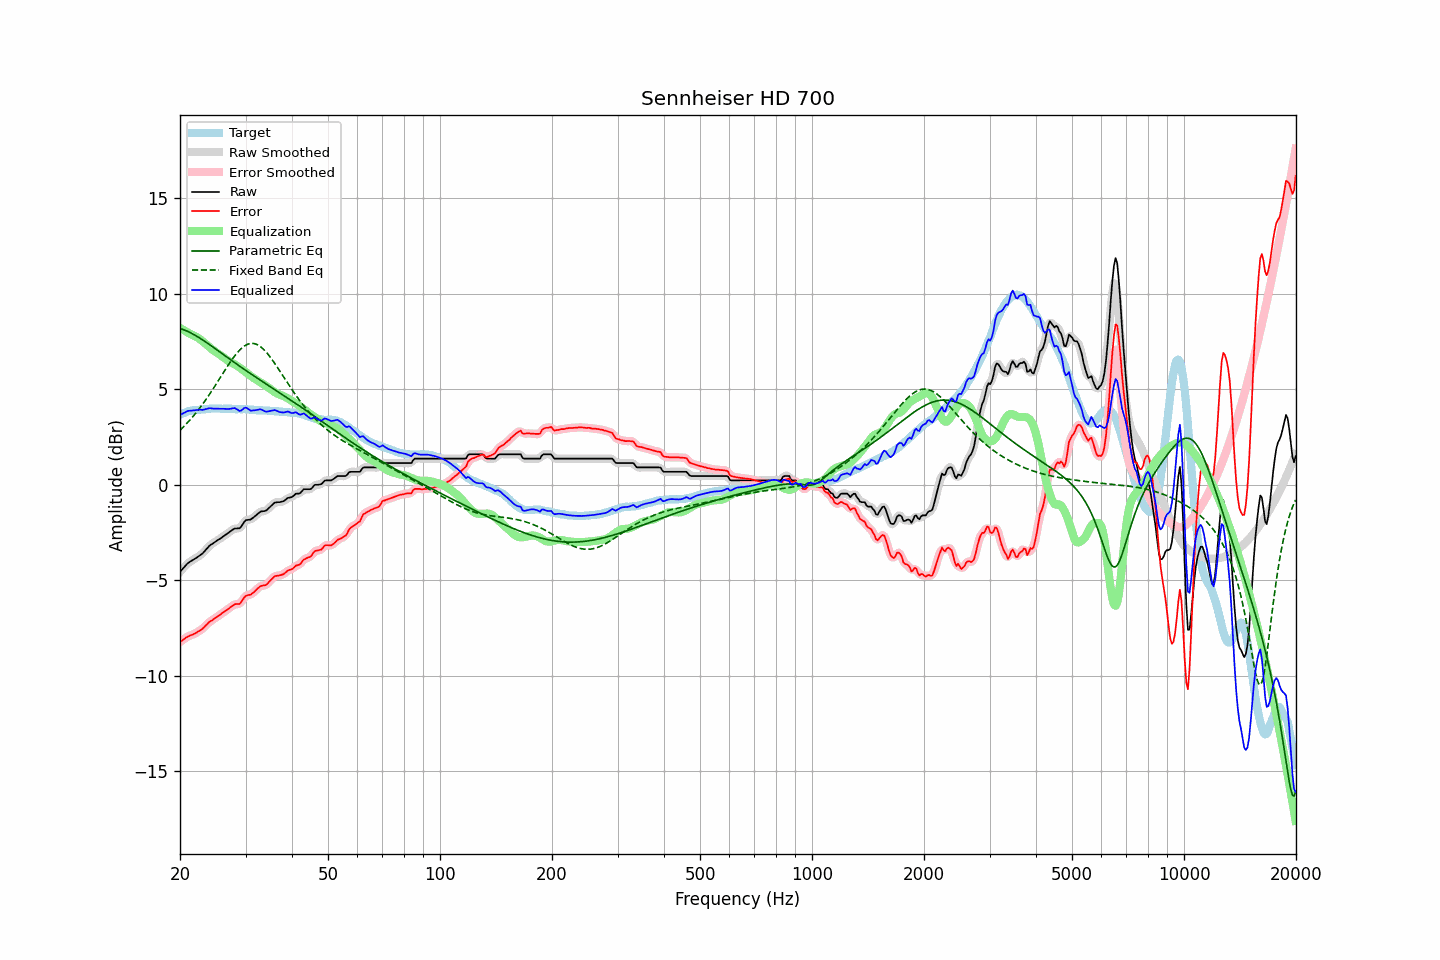

The data file committed next to this chart (first rows):
frequency, raw, error, smoothed, error_smoothed, equalization, parametric_eq, fixed_band_eq, equalized_raw, equalized_smoothed, target
20.00, -4.56, -8.23, -4.57, -8.24, 8.22, 8.19, 2.86, 3.66, 3.65, 3.67
20.20, -4.47, -8.18, -4.46, -8.17, 8.17, 8.16, 2.94, 3.70, 3.70, 3.71
20.40, -4.37, -8.11, -4.37, -8.11, 8.12, 8.13, 3.02, 3.75, 3.75, 3.74
20.61, -4.28, -8.05, -4.27, -8.05, 8.07, 8.10, 3.11, 3.78, 3.79, 3.77
20.81, -4.18, -7.99, -4.18, -8.00, 8.02, 8.07, 3.19, 3.84, 3.83, 3.81
21.02, -4.10, -7.95, -4.11, -7.95, 7.97, 8.03, 3.28, 3.87, 3.86, 3.85
21.23, -4.04, -7.90, -4.04, -7.91, 7.92, 7.99, 3.38, 3.88, 3.88, 3.86
21.44, -3.99, -7.87, -3.99, -7.87, 7.87, 7.94, 3.47, 3.89, 3.89, 3.88
21.66, -3.94, -7.84, -3.94, -7.84, 7.84, 7.90, 3.57, 3.89, 3.90, 3.90
21.87, -3.89, -7.80, -3.89, -7.80, 7.80, 7.85, 3.67, 3.91, 3.91, 3.91
22.09, -3.84, -7.76, -3.84, -7.76, 7.75, 7.80, 3.78, 3.91, 3.92, 3.92
22.31, -3.78, -7.70, -3.78, -7.71, 7.71, 7.75, 3.88, 3.93, 3.93, 3.92
22.54, -3.72, -7.65, -3.72, -7.66, 7.65, 7.70, 3.99, 3.93, 3.93, 3.93
22.76, -3.66, -7.60, -3.66, -7.60, 7.59, 7.65, 4.10, 3.93, 3.93, 3.94
22.99, -3.60, -7.54, -3.59, -7.54, 7.52, 7.59, 4.22, 3.92, 3.93, 3.94
23.22, -3.51, -7.46, -3.51, -7.46, 7.45, 7.54, 4.33, 3.94, 3.94, 3.95
23.45, -3.41, -7.37, -3.41, -7.38, 7.38, 7.48, 4.45, 3.97, 3.96, 3.96
23.69, -3.32, -7.29, -3.31, -7.29, 7.30, 7.43, 4.57, 3.98, 3.99, 3.97
23.92, -3.22, -7.20, -3.23, -7.21, 7.23, 7.37, 4.70, 4.01, 4.00, 3.98
24.16, -3.15, -7.14, -3.16, -7.15, 7.16, 7.31, 4.82, 4.01, 4.01, 3.99
24.40, -3.10, -7.10, -3.09, -7.09, 7.09, 7.25, 4.95, 4.00, 4.00, 4.00
24.65, -3.04, -7.03, -3.04, -7.04, 7.03, 7.19, 5.08, 3.99, 3.99, 3.99
24.89, -2.98, -6.97, -2.98, -6.98, 6.97, 7.13, 5.21, 3.99, 3.99, 3.99
25.14, -2.93, -6.92, -2.93, -6.92, 6.92, 7.07, 5.34, 3.99, 3.99, 3.99
25.39, -2.87, -6.86, -2.87, -6.86, 6.86, 7.01, 5.48, 3.99, 3.99, 3.99
25.65, -2.82, -6.81, -2.82, -6.80, 6.80, 6.95, 5.61, 3.98, 3.98, 3.99
25.91, -2.76, -6.73, -2.76, -6.74, 6.74, 6.88, 5.74, 3.98, 3.98, 3.97
26.16, -2.70, -6.68, -2.70, -6.68, 6.68, 6.82, 5.88, 3.98, 3.98, 3.98
26.43, -2.64, -6.62, -2.64, -6.62, 6.62, 6.76, 6.01, 3.98, 3.98, 3.98
26.69, -2.58, -6.56, -2.58, -6.56, 6.55, 6.70, 6.14, 3.97, 3.97, 3.98
26.96, -2.52, -6.50, -2.52, -6.50, 6.49, 6.64, 6.27, 3.97, 3.97, 3.98
27.23, -2.46, -6.44, -2.46, -6.44, 6.44, 6.58, 6.40, 3.98, 3.98, 3.98
27.50, -2.40, -6.38, -2.39, -6.38, 6.39, 6.52, 6.52, 3.99, 4.00, 3.98
27.77, -2.34, -6.31, -2.34, -6.32, 6.35, 6.46, 6.64, 4.01, 4.01, 3.97
28.05, -2.29, -6.26, -2.30, -6.27, 6.31, 6.40, 6.75, 4.02, 4.01, 3.97
28.33, -2.29, -6.24, -2.29, -6.25, 6.26, 6.34, 6.86, 3.97, 3.97, 3.95
28.62, -2.28, -6.24, -2.29, -6.25, 6.21, 6.28, 6.96, 3.93, 3.92, 3.96
28.90, -2.28, -6.24, -2.26, -6.22, 6.15, 6.22, 7.05, 3.87, 3.89, 3.96
29.19, -2.20, -6.15, -2.18, -6.14, 6.09, 6.16, 7.13, 3.89, 3.90, 3.95
29.48, -2.07, -6.03, -2.07, -6.03, 6.03, 6.10, 7.20, 3.96, 3.96, 3.96
29.78, -1.94, -5.90, -1.95, -5.91, 5.96, 6.04, 7.27, 4.02, 4.01, 3.96
30.08, -1.85, -5.81, -1.87, -5.83, 5.90, 5.99, 7.32, 4.05, 4.03, 3.96
30.38, -1.84, -5.78, -1.84, -5.79, 5.83, 5.93, 7.36, 3.99, 3.99, 3.94
30.68, -1.83, -5.77, -1.82, -5.77, 5.77, 5.87, 7.39, 3.94, 3.94, 3.94
30.99, -1.82, -5.75, -1.80, -5.74, 5.70, 5.81, 7.40, 3.88, 3.90, 3.93
31.30, -1.75, -5.68, -1.76, -5.69, 5.64, 5.76, 7.41, 3.89, 3.88, 3.93
31.61, -1.69, -5.62, -1.69, -5.62, 5.58, 5.70, 7.40, 3.89, 3.89, 3.93
31.93, -1.62, -5.53, -1.62, -5.54, 5.53, 5.65, 7.38, 3.91, 3.91, 3.91
32.24, -1.55, -5.45, -1.55, -5.45, 5.48, 5.59, 7.34, 3.93, 3.93, 3.90
32.57, -1.48, -5.38, -1.48, -5.38, 5.42, 5.53, 7.30, 3.94, 3.94, 3.90
32.89, -1.41, -5.31, -1.42, -5.33, 5.37, 5.48, 7.24, 3.96, 3.94, 3.90
33.22, -1.39, -5.29, -1.39, -5.29, 5.32, 5.42, 7.17, 3.93, 3.92, 3.90
33.55, -1.38, -5.27, -1.38, -5.28, 5.26, 5.37, 7.10, 3.88, 3.89, 3.89
33.89, -1.37, -5.26, -1.36, -5.25, 5.21, 5.31, 7.01, 3.84, 3.85, 3.89
34.23, -1.32, -5.21, -1.31, -5.20, 5.15, 5.26, 6.91, 3.83, 3.84, 3.89
34.57, -1.24, -5.12, -1.25, -5.13, 5.09, 5.20, 6.81, 3.85, 3.85, 3.88
34.92, -1.16, -5.03, -1.16, -5.04, 5.03, 5.15, 6.71, 3.87, 3.87, 3.87
35.27, -1.08, -4.95, -1.07, -4.94, 4.97, 5.09, 6.59, 3.88, 3.89, 3.87
35.62, -1.00, -4.86, -1.00, -4.86, 4.90, 5.04, 6.47, 3.90, 3.90, 3.86
35.97, -0.93, -4.78, -0.95, -4.80, 4.85, 4.99, 6.35, 3.92, 3.90, 3.85
... 635 more rows
